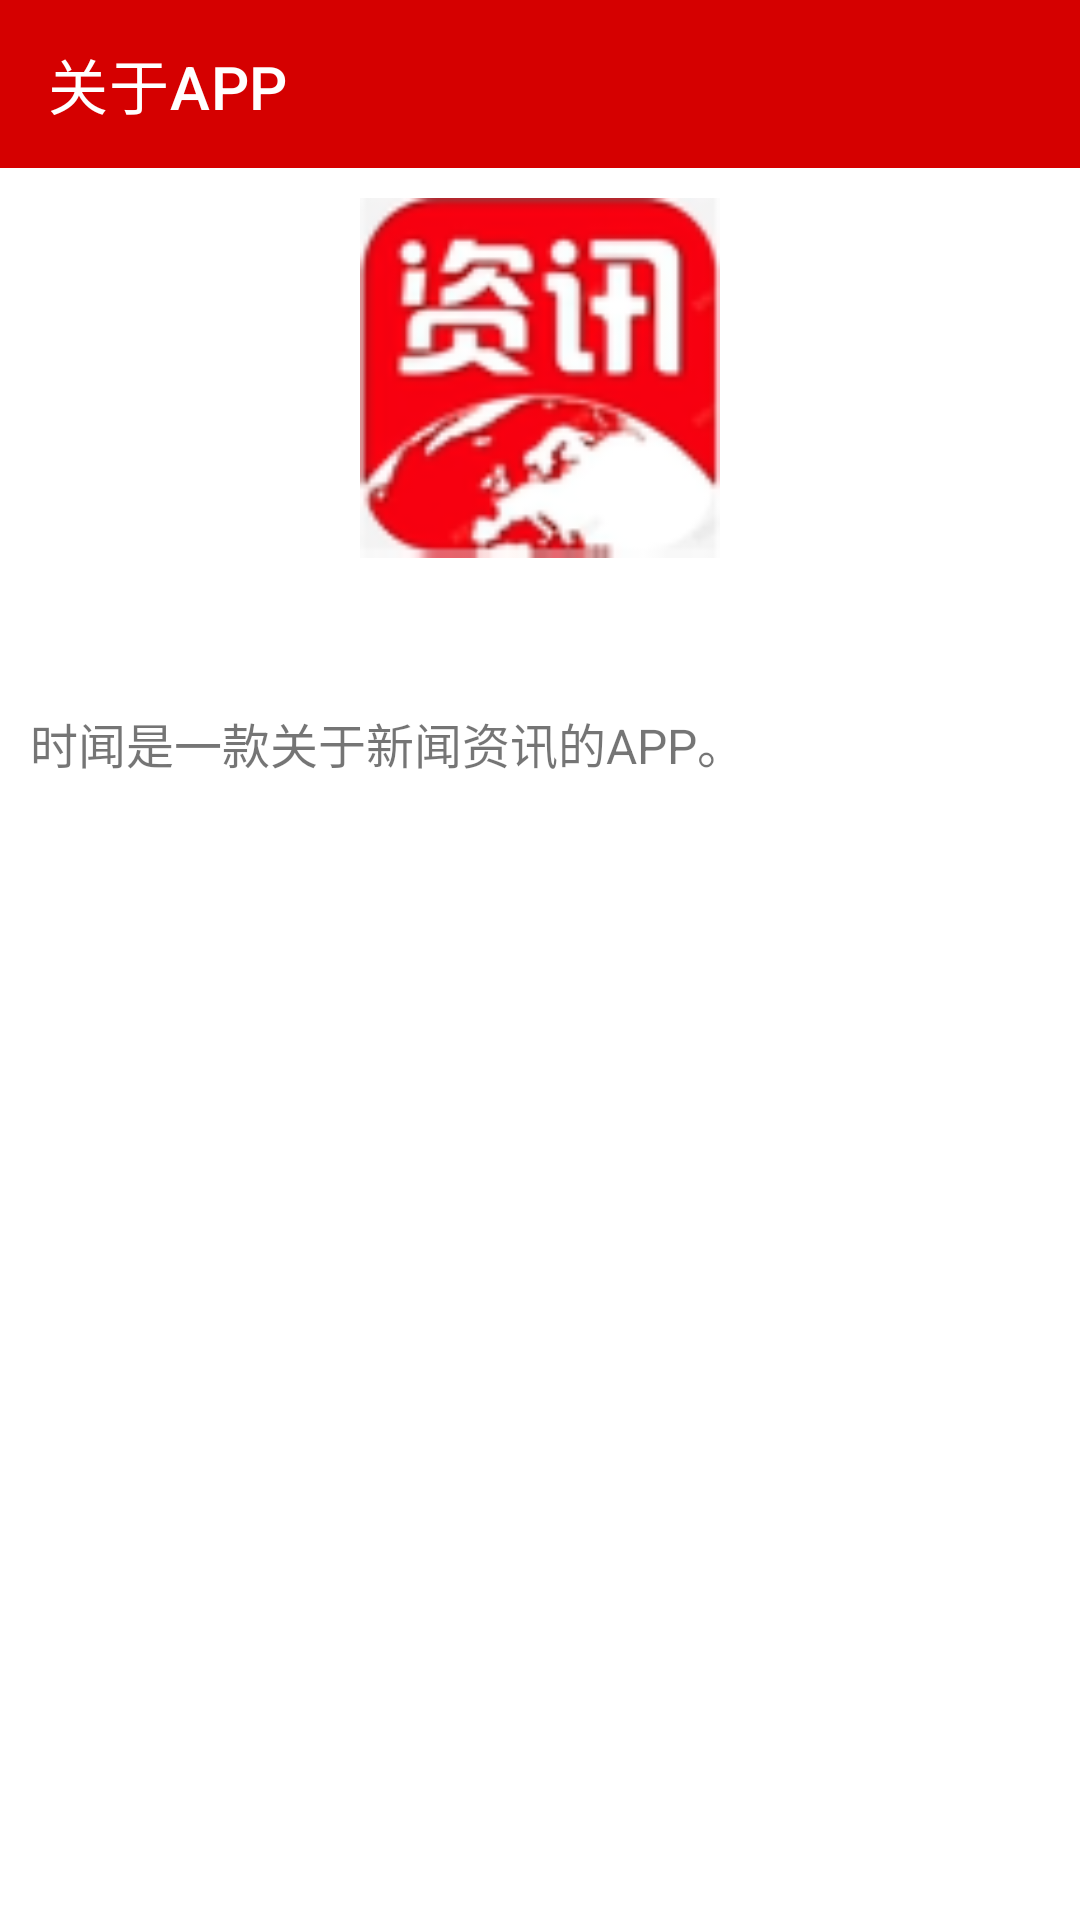

Layout XML and referenced resources for this Android screen:
<!-- AndroidManifest.xml: application theme Theme.AndroidNew -->
<!-- res/layout/activity_about.xml -->
<?xml version="1.0" encoding="utf-8"?>
<androidx.appcompat.widget.LinearLayoutCompat xmlns:android="http://schemas.android.com/apk/res/android"
    xmlns:app="http://schemas.android.com/apk/res-auto"
    xmlns:tools="http://schemas.android.com/tools"
    android:id="@+id/main"
    android:layout_width="match_parent"
    android:layout_height="match_parent"
    android:fitsSystemWindows="true"
    android:orientation="vertical"
    tools:context=".AboutActivity">

    <androidx.appcompat.widget.Toolbar
        android:id="@+id/toolbar"
        android:layout_width="match_parent"
        android:layout_height="wrap_content"
        android:background="@color/purple_200"
        app:navigationIcon="@drawable/baseline_arrow_back_24"
        app:title="关于APP"
        app:titleTextColor="@color/white" />

    <androidx.appcompat.widget.LinearLayoutCompat
        android:layout_width="match_parent"
        android:layout_height="wrap_content"
        android:layout_marginLeft="10dp"
        android:layout_marginTop="10dp"
        android:layout_marginRight="10dp"
        android:orientation="vertical">

        <ImageView
            android:layout_width="120dp"
            android:layout_height="120dp"
            android:layout_gravity="center"
            android:src="@mipmap/logo" />

        <TextView
            android:layout_width="match_parent"
            android:layout_height="wrap_content"
            android:layout_marginTop="50dp"
            android:text="时闻是一款关于新闻资讯的APP。"
            android:textSize="16dp" />
    </androidx.appcompat.widget.LinearLayoutCompat>

</androidx.appcompat.widget.LinearLayoutCompat>
<!-- resources referenced by this layout -->
<resources>
  <color name="purple_200">#D50000</color>
  <color name="white">#FFFFFFFF</color>
  <!-- mipmap logo: png bitmap (mipmap-xxhdpi, 11903 bytes) -->
  <style name="Theme.AndroidNew" parent="Theme.MaterialComponents.Light.NoActionBar">
          
          <item name="colorPrimary">@color/purple_500</item>
          <item name="colorPrimaryVariant">@color/purple_700</item>
          <item name="colorOnPrimary">@color/white</item>
          
          <item name="colorSecondary">@color/teal_200</item>
          <item name="colorSecondaryVariant">@color/teal_700</item>
          <item name="colorOnSecondary">@color/black</item>
          
          <item name="android:statusBarColor">?attr/colorPrimaryVariant</item>
          
      </style>
  <color name="purple_500">#D50000</color>
  <color name="purple_700">#D50000</color>
  <color name="teal_200">#D50000</color>
  <color name="teal_700">#D50000</color>
  <color name="black">#D50000</color>
</resources>
